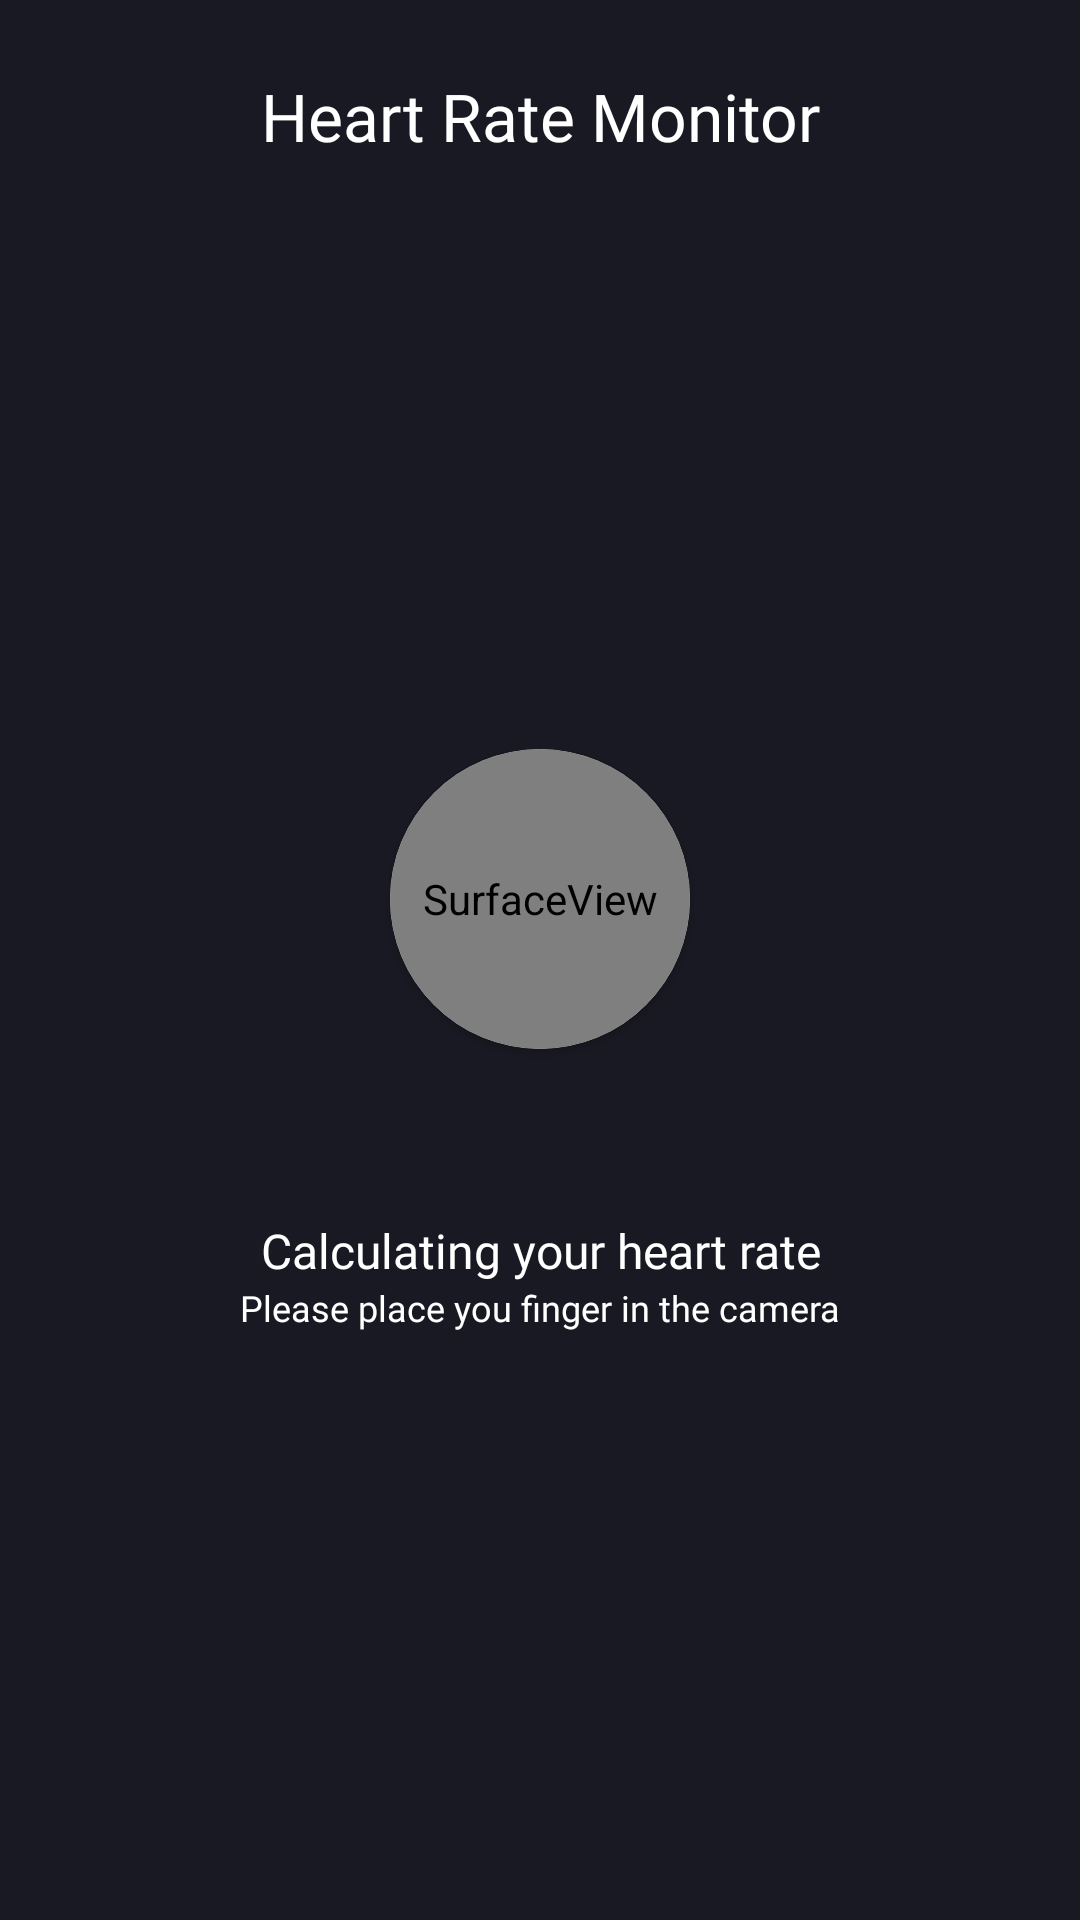

Reconstruct the res/layout file that produces this screen, plus the resources it refers to.
<!-- AndroidManifest.xml: application theme Theme.GoCekVO2MAX -->
<!-- res/layout/activity_heartrate.xml -->
<?xml version="1.0" encoding="utf-8"?>
<androidx.constraintlayout.widget.ConstraintLayout xmlns:android="http://schemas.android.com/apk/res/android"
    xmlns:app="http://schemas.android.com/apk/res-auto"
    android:layout_width="match_parent"
    android:layout_height="match_parent"
    android:background="@color/dark_gray"
    android:paddingHorizontal="18dp"
    android:paddingTop="24dp">

    <com.google.android.material.appbar.AppBarLayout
        android:id="@+id/appBarLayout"
        android:layout_width="match_parent"
        android:layout_height="wrap_content"
        android:background="@color/dark_gray"
        android:elevation="0dp"
        app:layout_constraintEnd_toEndOf="parent"
        app:layout_constraintStart_toStartOf="parent"
        app:layout_constraintTop_toTopOf="parent">

        <TextView
            android:layout_width="match_parent"
            android:layout_height="wrap_content"
            android:fontFamily="@font/leaguespartan_semibold"
            android:text="@string/heart_rate_monitor"
            android:textAlignment="center"
            android:textColor="@color/white"
            android:textSize="22sp" />

    </com.google.android.material.appbar.AppBarLayout>

    <LinearLayout
        android:layout_width="match_parent"
        android:layout_height="wrap_content"
        android:gravity="center"
        android:orientation="vertical"
        app:layout_constraintBottom_toBottomOf="parent"
        app:layout_constraintEnd_toEndOf="parent"
        app:layout_constraintStart_toStartOf="parent"
        app:layout_constraintTop_toBottomOf="@+id/appBarLayout">

        <androidx.cardview.widget.CardView
            android:layout_width="100dp"
            android:layout_height="100dp"
            app:cardCornerRadius="50dp">

            <SurfaceView
                android:id="@+id/preview"
                android:layout_width="match_parent"
                android:layout_height="match_parent"
                app:layout_constraintEnd_toEndOf="parent"
                app:layout_constraintStart_toStartOf="parent"
                app:layout_constraintTop_toTopOf="parent" />

        </androidx.cardview.widget.CardView>

        <ProgressBar
            android:id="@+id/progressBar"
            style="@android:style/Widget.Holo.ProgressBar.Small"
            android:layout_width="wrap_content"
            android:layout_height="wrap_content"
            android:layout_gravity="center"
            android:layout_marginTop="12dp"
            android:backgroundTint="@color/light_gray_text"
            android:visibility="invisible" />

        <TextView
            android:id="@+id/tvWait"
            android:layout_width="match_parent"
            android:layout_height="wrap_content"
            android:layout_marginBottom="12dp"
            android:fontFamily="@font/leaguespartan_regular"
            android:text="@string/we_re_almost_there"
            android:textAlignment="center"
            android:textColor="@color/light_gray_text"
            android:textSize="12sp"
            android:visibility="invisible" />

        <TextView
            android:layout_width="match_parent"
            android:layout_height="wrap_content"
            android:fontFamily="@font/leaguespartan_semibold"
            android:text="@string/calculating_your_heart_rate"
            android:textAlignment="center"
            android:textColor="@color/white"
            android:textSize="16sp" />

        <TextView
            android:layout_width="match_parent"
            android:layout_height="wrap_content"
            android:fontFamily="@font/leaguespartan_regular"
            android:text="@string/please_place_you_finger_in_the_camera"
            android:textAlignment="center"
            android:textColor="@color/white"
            android:textSize="12sp" />

    </LinearLayout>


    
    
    
    
    
    
    
    

</androidx.constraintlayout.widget.ConstraintLayout>
<!-- resources referenced by this layout -->
<resources>
  <color name="dark_gray">#191923</color>
  <color name="light_gray_text">#95959d</color>
  <color name="white">#FFFFFFFF</color>
  <string name="calculating_your_heart_rate">Calculating your heart rate</string>
  <string name="heart_rate_monitor">Heart Rate Monitor</string>
  <string name="please_place_you_finger_in_the_camera">Please place you finger in the camera</string>
  <string name="we_re_almost_there">We\'re almost there...</string>
  <style name="Theme.GoCekVO2MAX" parent="Base.Theme.GoCekVO2MAX">
          <item name="android:textColorPrimary">@color/white</item>
      </style>
  <style name="Base.Theme.GoCekVO2MAX" parent="Theme.Material3.DayNight.NoActionBar">
          
          
      </style>
</resources>
